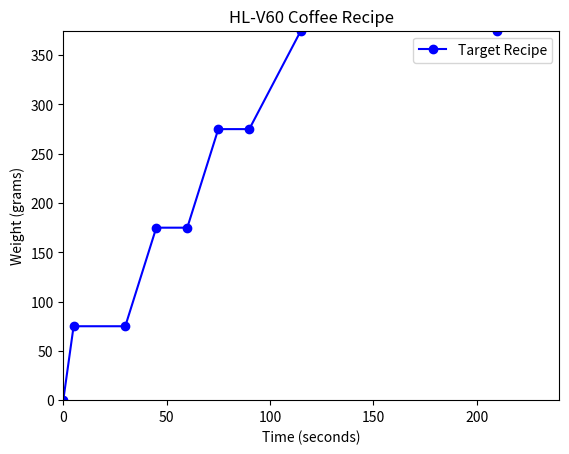

Generate this figure with matplotlib:
import pandas as pd
import matplotlib.pyplot as plt
import matplotlib.animation as animation
import time
import random
import numpy as np

# Create an empty DataFrame
data = pd.DataFrame(columns=['Time', 'Weight', 'Delta'])
# Set target completion weight
target_completion_weight = 375
# Set target completion time
target_completion_time = 60 * 4
accuracy = 10.0

# Create DataFrame with the provided recipe data
recipe_data = pd.DataFrame({
    'Time': [0, 5, 30, 45, 60, 75, 90, 115, 210],
    'Weight': [0, 75, 75, 175, 175, 275, 275, 375, 375],
})

# Plot the Recipe
plt.plot(recipe_data['Time'], recipe_data['Weight'], marker='o', linestyle='-', color='blue', label='Target Recipe')
plt.title('HL-V60 Coffee Recipe')
plt.xlabel('Time (seconds)')
plt.ylabel('Weight (grams)')
plt.legend()

# Set initial x-axis and y-axis limits
plt.xlim(0, target_completion_time)
plt.ylim(0, target_completion_weight)


def record_weight(i):
    # Simulate weight measurement
    current_time = int(time.time())
    weight = simulate_weight()

    # Calculate delta from the target recipe
    delta = weight - recipe_data['Weight'].iloc[-1]

    # Append data to DataFrame
    data.loc[current_time] = [current_time, weight, delta]

    # Plot the graph
    plt.clf()

    plt.plot(data['Time'], data['Weight'], label='Actual Weight', color='blue')
    plt.plot(data['Time'], data['Weight'] - data['Delta'], label='Delta (Actual - Target)', color='red', linestyle='--')
    plt.title('Weight of Water Over Time')
    plt.xlabel('Time (seconds)')
    plt.ylabel('Weight (grams)')
    plt.legend()


def simulate_weight():
    # Simulate weight measurement by incrementing the weight until it reaches 375 grams
    if 'last_weight' not in simulate_weight.__dict__:
        simulate_weight.last_weight = 0

    simulate_weight.last_weight += random.uniform(1, 3)  # Increment weight by a random value
    return min(simulate_weight.last_weight, target_completion_weight)


# Set up animation
ani = animation.FuncAnimation(plt.gcf(), record_weight, interval=250)

# Show the live graph
plt.show()
